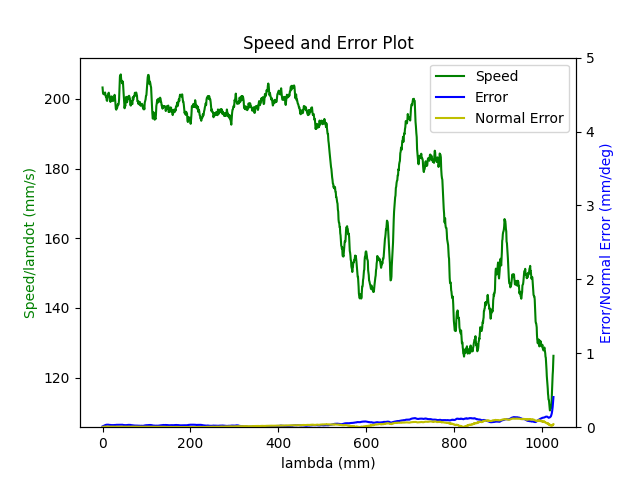

Values plotted in this chart, from the file beside it:
1.680271745779000044e+09, 0.000000000000000000e+00, 2.847155608778349500e-01, 3.691982233206205222e-01, 8.403760348352697085e-03, -6.029606420157330726e-01, -1.930377785937028356e+00, 5.023877891988117739e-01
1.680271745782999992e+09, 0.000000000000000000e+00, 2.847155608778349500e-01, 3.691982233206205222e-01, 8.403760348352697085e-03, -6.029606420157330726e-01, -1.930377785937028356e+00, 5.023877891988117739e-01
1.680271745795000076e+09, 0.000000000000000000e+00, 2.847155608778349500e-01, 3.691982233206205222e-01, 8.403760348352697085e-03, -6.029606420157330726e-01, -1.930377785937028356e+00, 5.023877891988117739e-01
1.680271745799000025e+09, 0.000000000000000000e+00, 2.847155608778349500e-01, 3.691982233206205222e-01, 8.403760348352697085e-03, -6.029606420157330726e-01, -1.930377785937028356e+00, 5.023877891988117739e-01
1.680271745802999973e+09, 0.000000000000000000e+00, 2.847155608778349500e-01, 3.691982233206205222e-01, 8.403760348352697085e-03, -6.029606420157330726e-01, -1.930377785937028356e+00, 5.023877891988117739e-01
1.680271745806999922e+09, 0.000000000000000000e+00, 2.847155608778349500e-01, 3.691982233206205222e-01, 8.403760348352697085e-03, -6.029606420157330726e-01, -1.930377785937028356e+00, 5.023877891988117739e-01
1.680271745811000109e+09, 0.000000000000000000e+00, 2.847155608778349500e-01, 3.691982233206205222e-01, 8.403760348352697085e-03, -6.029606420157330726e-01, -1.930377785937028356e+00, 5.023877891988117739e-01
1.680271745815000057e+09, 0.000000000000000000e+00, 2.847155608778349500e-01, 3.691982233206205222e-01, 8.403760348352697085e-03, -6.029606420157330726e-01, -1.930377785937028356e+00, 5.023877891988117739e-01
1.680271745828999996e+09, 1.000000000000000000e+00, 2.847155608778349500e-01, 3.691982233206205222e-01, 8.403760348352697085e-03, -6.029606420157330726e-01, -1.930377785937028356e+00, 5.023877891988117739e-01
1.680271745868999958e+09, 1.000000000000000000e+00, 2.823995089604384723e-01, 3.683552292919072269e-01, 7.997098632638017721e-03, -6.020234002074120738e-01, -1.929861168478438138e+00, 5.064561516852106315e-01
1.680271745874000072e+09, 1.000000000000000000e+00, 2.810329161561269662e-01, 3.678613011135928312e-01, 7.756243195862801143e-03, -6.014771121515378738e-01, -1.929541773225322832e+00, 5.088751780284747062e-01
1.680271745878999949e+09, 1.000000000000000000e+00, 2.796541060470514317e-01, 3.673586462890184867e-01, 7.515387759087582831e-03, -6.009308240956635627e-01, -1.929220632642955957e+00, 5.112924590424867688e-01
1.680271745882999897e+09, 1.000000000000000000e+00, 2.796541060470514317e-01, 3.673586462890184867e-01, 7.515387759087582831e-03, -6.009308240956635627e-01, -1.929220632642955957e+00, 5.112924590424867688e-01
1.680271745887000084e+09, 1.000000000000000000e+00, 2.782752959379758972e-01, 3.668647181107040911e-01, 7.274532322312365386e-03, -6.003670827472694649e-01, -1.928918690682361214e+00, 5.137097400564989425e-01
1.680271745891999960e+09, 1.000000000000000000e+00, 2.782752959379758972e-01, 3.668647181107040911e-01, 7.274532322312365386e-03, -6.003670827472694649e-01, -1.928918690682361214e+00, 5.137097400564989425e-01
1.680271745895999908e+09, 1.000000000000000000e+00, 2.769087031336643356e-01, 3.663620632861296911e-01, 7.033676885537148808e-03, -5.998207946913951538e-01, -1.928597550099994118e+00, 5.161287663997631281e-01
1.680271745900000095e+09, 1.000000000000000000e+00, 2.769087031336643356e-01, 3.663620632861296911e-01, 7.033676885537148808e-03, -5.998207946913951538e-01, -1.928597550099994118e+00, 5.161287663997631281e-01
1.680271745904999971e+09, 1.000000000000000000e+00, 2.755298930245888012e-01, 3.658681351078153510e-01, 6.792821448761930496e-03, -5.992587986722530680e-01, -1.928295608139398931e+00, 5.185460474137753017e-01
1.680271745911000013e+09, 1.000000000000000000e+00, 2.741510829155133222e-01, 3.653637349539889945e-01, 6.551966011986713051e-03, -5.987125106163787569e-01, -1.927974467557032057e+00, 5.209633284277874754e-01
1.680271745915999889e+09, 1.000000000000000000e+00, 2.741510829155133222e-01, 3.653637349539889945e-01, 6.551966011986713051e-03, -5.987125106163787569e-01, -1.927974467557032057e+00, 5.209633284277874754e-01
1.680271745921999931e+09, 1.000000000000000000e+00, 2.727844901112017606e-01, 3.648610801294145944e-01, 6.311110575211495606e-03, -5.981487692679846591e-01, -1.927672525596437314e+00, 5.233823547710515500e-01
1.680271745926000118e+09, 1.000000000000000000e+00, 2.714056800021262261e-01, 3.643671519511001988e-01, 6.068509809184284391e-03, -5.976024812121103480e-01, -1.927351385014070217e+00, 5.257996357850637237e-01
1.680271745930999994e+09, 1.000000000000000000e+00, 2.714056800021262261e-01, 3.643671519511001988e-01, 6.068509809184284391e-03, -5.976024812121103480e-01, -1.927351385014070217e+00, 5.257996357850637237e-01
1.680271745934999943e+09, 1.000000000000000000e+00, 2.700251245637986797e-01, 3.638644971265257988e-01, 5.827654372409066079e-03, -5.970404851929682621e-01, -1.927049443053475253e+00, 5.282186621283279093e-01
1.680271745938999891e+09, 1.000000000000000000e+00, 2.700251245637986797e-01, 3.638644971265257988e-01, 5.827654372409066079e-03, -5.970404851929682621e-01, -1.927049443053475253e+00, 5.282186621283279093e-01
1.680271745943000078e+09, 1.000000000000000000e+00, 2.686463144547232007e-01, 3.633688236189594467e-01, 5.586798935633848634e-03, -5.964941971370940621e-01, -1.926728302471108156e+00, 5.306359431423399720e-01
1.680271745947000027e+09, 1.000000000000000000e+00, 2.686463144547232007e-01, 3.633688236189594467e-01, 5.586798935633848634e-03, -5.964941971370940621e-01, -1.926728302471108156e+00, 5.306359431423399720e-01
1.680271745950999975e+09, 1.000000000000000000e+00, 2.672797216504116391e-01, 3.628661687943851022e-01, 5.345943498858632056e-03, -5.959304557886998532e-01, -1.926426360510512970e+00, 5.330532241563521456e-01
1.680271745954999924e+09, 1.000000000000000000e+00, 2.672797216504116391e-01, 3.628661687943851022e-01, 5.345943498858632056e-03, -5.959304557886998532e-01, -1.926426360510512970e+00, 5.330532241563521456e-01
1.680271745959000111e+09, 1.000000000000000000e+00, 2.659009115413361046e-01, 3.623722406160706511e-01, 5.105088062083413744e-03, -5.953841677328256532e-01, -1.926105219928146095e+00, 5.354722504996162202e-01
1.680271745963000059e+09, 1.000000000000000000e+00, 2.659009115413361046e-01, 3.623722406160706511e-01, 5.105088062083413744e-03, -5.953841677328256532e-01, -1.926105219928146095e+00, 5.354722504996162202e-01
1.680271745967000008e+09, 1.000000000000000000e+00, 2.645221014322605702e-01, 3.618695857914963065e-01, 4.864232625308196299e-03, -5.948221717136835673e-01, -1.925803277967551352e+00, 5.378895315136283939e-01
1.680271745970999956e+09, 1.000000000000000000e+00, 2.645221014322605702e-01, 3.618695857914963065e-01, 4.864232625308196299e-03, -5.948221717136835673e-01, -1.925803277967551352e+00, 5.378895315136283939e-01
1.680271745976000071e+09, 1.000000000000000000e+00, 2.631555086279490085e-01, 3.613651856376699500e-01, 4.623377188532979722e-03, -5.942758836578092563e-01, -1.925482137385184256e+00, 5.403068125276405675e-01
1.680271745980000019e+09, 1.000000000000000000e+00, 2.631555086279490085e-01, 3.613651856376699500e-01, 4.623377188532979722e-03, -5.942758836578092563e-01, -1.925482137385184256e+00, 5.403068125276405675e-01
1.680271745983999968e+09, 1.000000000000000000e+00, 2.617766985188734741e-01, 3.608712574593555544e-01, 4.392993727269727498e-03, -5.937121423094151584e-01, -1.925178450095337057e+00, 5.427258388709047532e-01
1.680271745990999937e+09, 1.000000000000000000e+00, 2.603978884097979951e-01, 3.603686026347812099e-01, 4.152138290494510053e-03, -5.931675995827927483e-01, -1.924859054842222195e+00, 5.451431198849169268e-01
1.680271745994999886e+09, 1.000000000000000000e+00, 2.603978884097979951e-01, 3.603686026347812099e-01, 4.152138290494510053e-03, -5.931675995827927483e-01, -1.924859054842222195e+00, 5.451431198849169268e-01
1.680271745999000072e+09, 1.000000000000000000e+00, 2.590312956054864335e-01, 3.598746744564667588e-01, 3.911282853719292608e-03, -5.926213115269186593e-01, -1.924537914259855320e+00, 5.475604008989289895e-01
1.680271746003000021e+09, 1.000000000000000000e+00, 2.590312956054864335e-01, 3.598746744564667588e-01, 3.911282853719292608e-03, -5.926213115269186593e-01, -1.924537914259855320e+00, 5.475604008989289895e-01
1.680271746006999969e+09, 1.000000000000000000e+00, 2.576524854964108990e-01, 3.593720196318924143e-01, 3.670427416944074730e-03, -5.920575701785244505e-01, -1.924235972299260355e+00, 5.499794272421931751e-01
1.680271746010999918e+09, 1.000000000000000000e+00, 2.576524854964108990e-01, 3.593720196318924143e-01, 3.670427416944074730e-03, -5.920575701785244505e-01, -1.924235972299260355e+00, 5.499794272421931751e-01
1.680271746015000105e+09, 1.000000000000000000e+00, 2.562719300580833526e-01, 3.588780914535780187e-01, 3.427826650916863081e-03, -5.915112821226502504e-01, -1.923914831716893481e+00, 5.523967082562052378e-01
1.680271746019000053e+09, 1.000000000000000000e+00, 2.562719300580833526e-01, 3.588780914535780187e-01, 3.427826650916863081e-03, -5.915112821226502504e-01, -1.923914831716893481e+00, 5.523967082562052378e-01
1.680271746023000002e+09, 1.000000000000000000e+00, 2.548931199490078736e-01, 3.583736912997516622e-01, 3.186971214141646070e-03, -5.909492861035080535e-01, -1.923612889756298294e+00, 5.548157345994694234e-01
1.680271746026999950e+09, 1.000000000000000000e+00, 2.548931199490078736e-01, 3.583736912997516622e-01, 3.186971214141646070e-03, -5.909492861035080535e-01, -1.923612889756298294e+00, 5.548157345994694234e-01
1.680271746030999899e+09, 1.000000000000000000e+00, 2.535265271446963120e-01, 3.578797631214372665e-01, 2.946115777366428191e-03, -5.904029980476337425e-01, -1.923291749173931420e+00, 5.572330156134815971e-01
1.680271746035000086e+09, 1.000000000000000000e+00, 2.535265271446963120e-01, 3.578797631214372665e-01, 2.946115777366428191e-03, -5.904029980476337425e-01, -1.923291749173931420e+00, 5.572330156134815971e-01
1.680271746039000034e+09, 1.000000000000000000e+00, 2.521477170356207775e-01, 3.573771082968628665e-01, 2.705260340591210746e-03, -5.898392566992396446e-01, -1.922989807213336233e+00, 5.596502966274937707e-01
1.680271746042999983e+09, 1.000000000000000000e+00, 2.521477170356207775e-01, 3.573771082968628665e-01, 2.705260340591210746e-03, -5.898392566992396446e-01, -1.922989807213336233e+00, 5.596502966274937707e-01
1.680271746046999931e+09, 1.000000000000000000e+00, 2.507689069265452986e-01, 3.568744534722885220e-01, 2.464404903815993302e-03, -5.892929686433654446e-01, -1.922668666630969359e+00, 5.620693229707578453e-01
1.680271746051000118e+09, 1.000000000000000000e+00, 2.507689069265452986e-01, 3.568744534722885220e-01, 2.464404903815993302e-03, -5.892929686433654446e-01, -1.922668666630969359e+00, 5.620693229707578453e-01
1.680271746055000067e+09, 1.000000000000000000e+00, 2.494023141222337092e-01, 3.563805252939741264e-01, 2.223549467040776290e-03, -5.887309726242232477e-01, -1.922366724670374394e+00, 5.644866039847700190e-01
1.680271746059000015e+09, 1.000000000000000000e+00, 2.494023141222337092e-01, 3.563805252939741264e-01, 2.223549467040776290e-03, -5.887309726242232477e-01, -1.922366724670374394e+00, 5.644866039847700190e-01
1.680271746062999964e+09, 1.000000000000000000e+00, 2.480235040131581747e-01, 3.558761251401477699e-01, 1.982694030265558412e-03, -5.881846845683490477e-01, -1.922045584088007519e+00, 5.669038849987821926e-01
1.680271746066999912e+09, 1.000000000000000000e+00, 2.480235040131581747e-01, 3.558761251401477699e-01, 1.982694030265558412e-03, -5.881846845683490477e-01, -1.922045584088007519e+00, 5.669038849987821926e-01
1.680271746071000099e+09, 1.000000000000000000e+00, 2.466446939040826680e-01, 3.553821969618333743e-01, 1.741838593490340967e-03, -5.876209432199548388e-01, -1.921743642127412333e+00, 5.693229113420462673e-01
1.680271746075000048e+09, 1.000000000000000000e+00, 2.466446939040826680e-01, 3.553821969618333743e-01, 1.741838593490340967e-03, -5.876209432199548388e-01, -1.921743642127412333e+00, 5.693229113420462673e-01
1.680271746079999924e+09, 1.000000000000000000e+00, 2.452641384657551493e-01, 3.548795421372590297e-01, 1.500983156715123305e-03, -5.870746551640806388e-01, -1.921422501545045458e+00, 5.717401923560584409e-01
1.680271746085999966e+09, 1.000000000000000000e+00, 2.438992909906955719e-01, 3.543856139589446341e-01, 1.258382390687911656e-03, -5.865126591449384419e-01, -1.921118814255198481e+00, 5.741574733700706146e-01
1.680271746089999914e+09, 1.000000000000000000e+00, 2.438992909906955719e-01, 3.543856139589446341e-01, 1.258382390687911656e-03, -5.865126591449384419e-01, -1.921118814255198481e+00, 5.741574733700706146e-01
... 3,044 more rows
